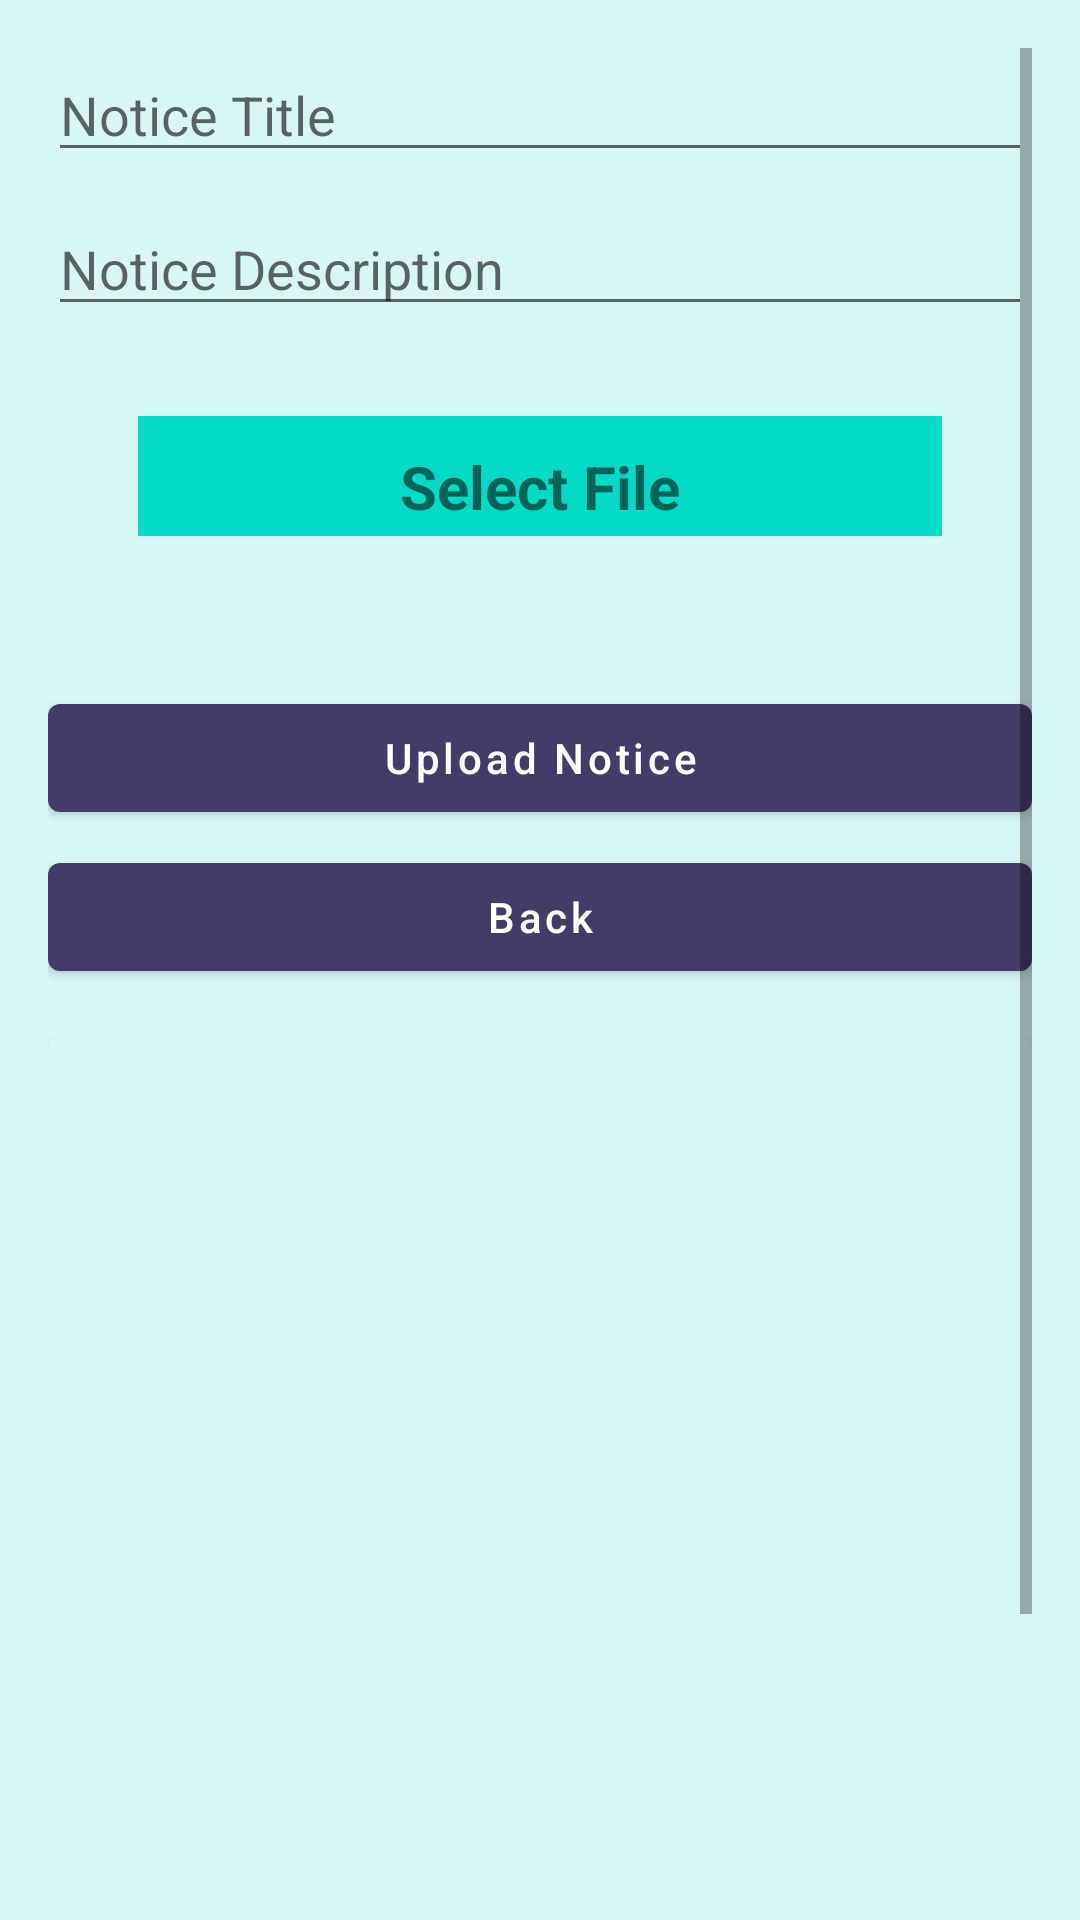

Reconstruct the res/layout file that produces this screen, plus the resources it refers to.
<!-- AndroidManifest.xml: application theme Theme.AdminApp -->
<!-- res/layout/activity_uploadnotice.xml -->
<?xml version="1.0" encoding="utf-8"?>
<ScrollView xmlns:android="http://schemas.android.com/apk/res/android"
    xmlns:app="http://schemas.android.com/apk/res-auto"
    xmlns:tools="http://schemas.android.com/tools"
    android:layout_width="match_parent"
    android:padding="16dp"
    android:layout_height="match_parent"
    tools:context=".notice.uploadnotice"
    android:background="@color/color3">


    <LinearLayout
        android:layout_width="match_parent"
        android:layout_height="match_parent"
        android:orientation="vertical"
        android:background="@color/color3">

        <com.google.android.material.textfield.TextInputEditText
            android:id="@+id/noticetitle"
            android:layout_width="match_parent"
            android:layout_height="wrap_content"
            android:hint="Notice Title" />
        <com.google.android.material.textfield.TextInputLayout
            style="@style/Widget.MaterialComponents.TextInputLayout.OutlinedBox"
            android:layout_width="match_parent"
            android:layout_marginTop="10dp"
            android:layout_height="match_parent"/>

        <com.google.android.material.textfield.TextInputEditText
            android:id="@+id/noticedescription"
            android:layout_width="match_parent"
            android:layout_height="wrap_content"
            android:hint="Notice Description" />


        <TextView
            android:id="@+id/addimage"
            android:layout_width="match_parent"
            android:layout_height="40dp"
            android:text="Select File"
            android:textStyle="bold"
            android:textSize="20sp"
            android:textAlignment="center"
            android:background="@color/teal_200"
            android:layout_marginTop="10dp"
            android:layout_margin="30dp"
            android:layout_gravity="center"
            android:paddingTop="10dp"/>

        <com.google.android.material.button.MaterialButton
            android:layout_width="match_parent"
            android:layout_height="wrap_content"
            android:text="Upload Notice"
            android:layout_marginTop="20dp"
            android:textAllCaps="false"
            android:id="@+id/uploadnoticebtn"/>

        <com.google.android.material.button.MaterialButton
            android:layout_width="match_parent"
            android:layout_height="wrap_content"
            android:text="Back"
            android:layout_marginTop="5dp"
            android:textAllCaps="false"
            android:id="@+id/backbtn"/>

        <com.google.android.material.card.MaterialCardView
            android:layout_width="match_parent"
            android:layout_marginTop="16dp"
            android:layout_height="400dp">
            <ImageView
                android:layout_width="match_parent"
                android:layout_height="match_parent"
                android:scaleType="centerCrop"
                android:id="@+id/noticeimageview"
                android:background="@color/color3">

            </ImageView>
        </com.google.android.material.card.MaterialCardView>

    </LinearLayout>
</ScrollView>
<!-- resources referenced by this layout -->
<resources>
  <color name="color3">#D7F7F5</color>
  <color name="teal_200">#FF03DAC5</color>
  <style name="Theme.AdminApp" parent="Theme.MaterialComponents.Light.DarkActionBar">
          
          <item name="colorPrimary">@color/color2</item>
          <item name="colorPrimaryVariant">@color/color2</item>
          <item name="colorOnPrimary">@color/white</item>
          
          <item name="colorSecondary">@color/color1</item>
          <item name="colorSecondaryVariant">@color/color1</item>
          <item name="colorOnSecondary">@color/black</item>
          
          <item name="android:statusBarColor">@color/color4</item>
          
      </style>
  <color name="color2">#443C68</color>
  <color name="white">#FFFFFFFF</color>
  <color name="color1">#DA7F8F</color>
  <color name="black">#FF000000</color>
  <color name="color4">#146C78</color>
</resources>
